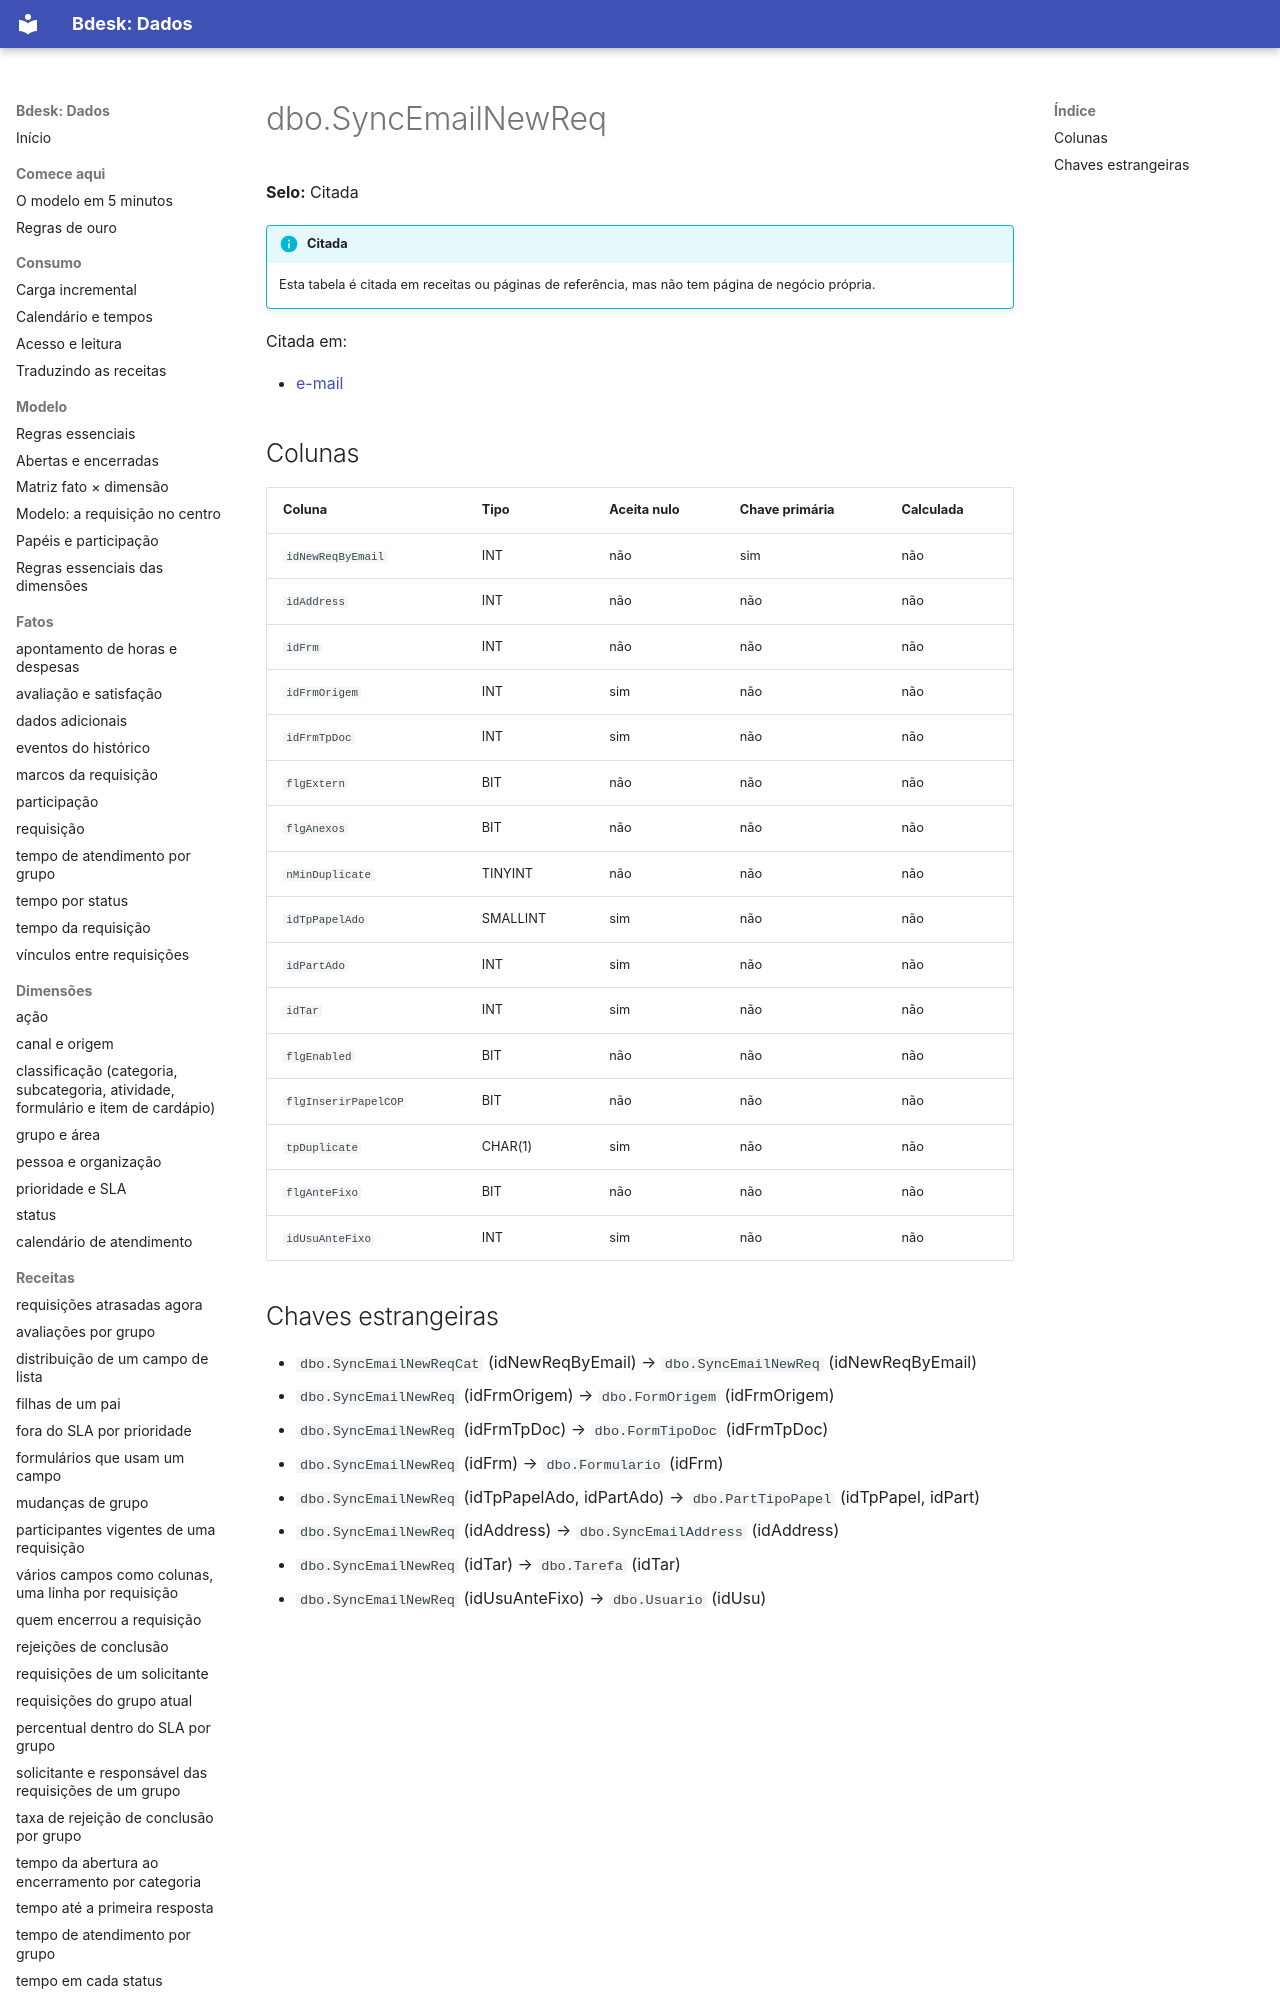

repository: bdeskapp/dados · page: dicionario/dbo-syncemailnewreq/index.html · generator: mkdocs

---
gerado: sincronizacao
---

# dbo.SyncEmailNewReq

**Selo:** Citada

!!! info "Citada"
    Esta tabela é citada em receitas ou páginas de referência, mas não tem página de negócio própria.

Citada em:

- [e-mail](../fora-de-escopo/email.md)

## Colunas

| Coluna | Tipo | Aceita nulo | Chave primária | Calculada |
|---|---|---|---|---|
| `idNewReqByEmail` | INT | não | sim | não |
| `idAddress` | INT | não | não | não |
| `idFrm` | INT | não | não | não |
| `idFrmOrigem` | INT | sim | não | não |
| `idFrmTpDoc` | INT | sim | não | não |
| `flgExtern` | BIT | não | não | não |
| `flgAnexos` | BIT | não | não | não |
| `nMinDuplicate` | TINYINT | não | não | não |
| `idTpPapelAdo` | SMALLINT | sim | não | não |
| `idPartAdo` | INT | sim | não | não |
| `idTar` | INT | sim | não | não |
| `flgEnabled` | BIT | não | não | não |
| `flgInserirPapelCOP` | BIT | não | não | não |
| `tpDuplicate` | CHAR(1) | sim | não | não |
| `flgAnteFixo` | BIT | não | não | não |
| `idUsuAnteFixo` | INT | sim | não | não |
